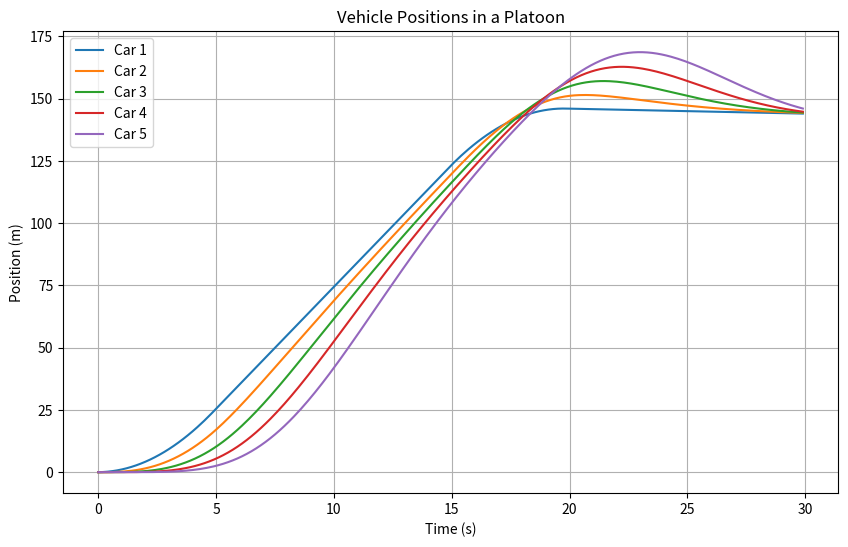

Reproduce this figure in Python.
# Simple simulation of a vehicle platoon with an attacker

import numpy as np
import matplotlib.pyplot as plt

# Parameters
num_vehicles = 5  # Number of cars in the platoon
ts = 0.1  # Time step (seconds)
sim_time = 30  # Total simulation time (seconds)
kp = 0.2  # Proportional gain
kd = 0.7  # Derivative gain
headway = 0.35  # Desired headway (seconds)

# Time steps
steps = int(sim_time / ts)

# Initialize arrays for positions, velocities, and accelerations
positions = np.zeros((num_vehicles, steps))
velocities = np.zeros((num_vehicles, steps))
accelerations = np.zeros((num_vehicles, steps))

# Define the lead vehicle's acceleration profile
lead_acc = np.zeros(steps)
lead_acc[:50] = 2  # Accelerate for 5 seconds
lead_acc[150:200] = -2  # Decelerate for 5 seconds

# Simulate the platoon
for t in range(1, steps):
    for i in range(num_vehicles):
        if i == 0:
            # Lead vehicle dynamics
            accelerations[i, t] = lead_acc[t]
            velocities[i, t] = velocities[i, t - 1] + accelerations[i, t] * ts
            positions[i, t] = positions[i, t - 1] + velocities[i, t] * ts
        else:
            # Following vehicles use proportional-derivative control
            spacing_error = positions[i - 1, t - 1] - positions[i, t - 1] - headway * velocities[i, t - 1]
            velocity_error = velocities[i - 1, t - 1] - velocities[i, t - 1]
            accelerations[i, t] = kp * spacing_error + kd * velocity_error
            velocities[i, t] = velocities[i, t - 1] + accelerations[i, t] * ts
            positions[i, t] = positions[i, t - 1] + velocities[i, t] * ts

# Introduce an attacker (Vehicle 4) braking suddenly
attack_start = 100  # Attack starts at t = 10 seconds
for t in range(attack_start, steps):
    accelerations[3, t] = -5  # Aggressive braking

# Plot the positions of the vehicles
plt.figure(figsize=(10, 6))
for i in range(num_vehicles):
    plt.plot(np.arange(0, sim_time, ts), positions[i, :], label=f'Car {i + 1}')
plt.xlabel('Time (s)')
plt.ylabel('Position (m)')
plt.title('Vehicle Positions in a Platoon')
plt.legend()
plt.grid()
plt.show()
